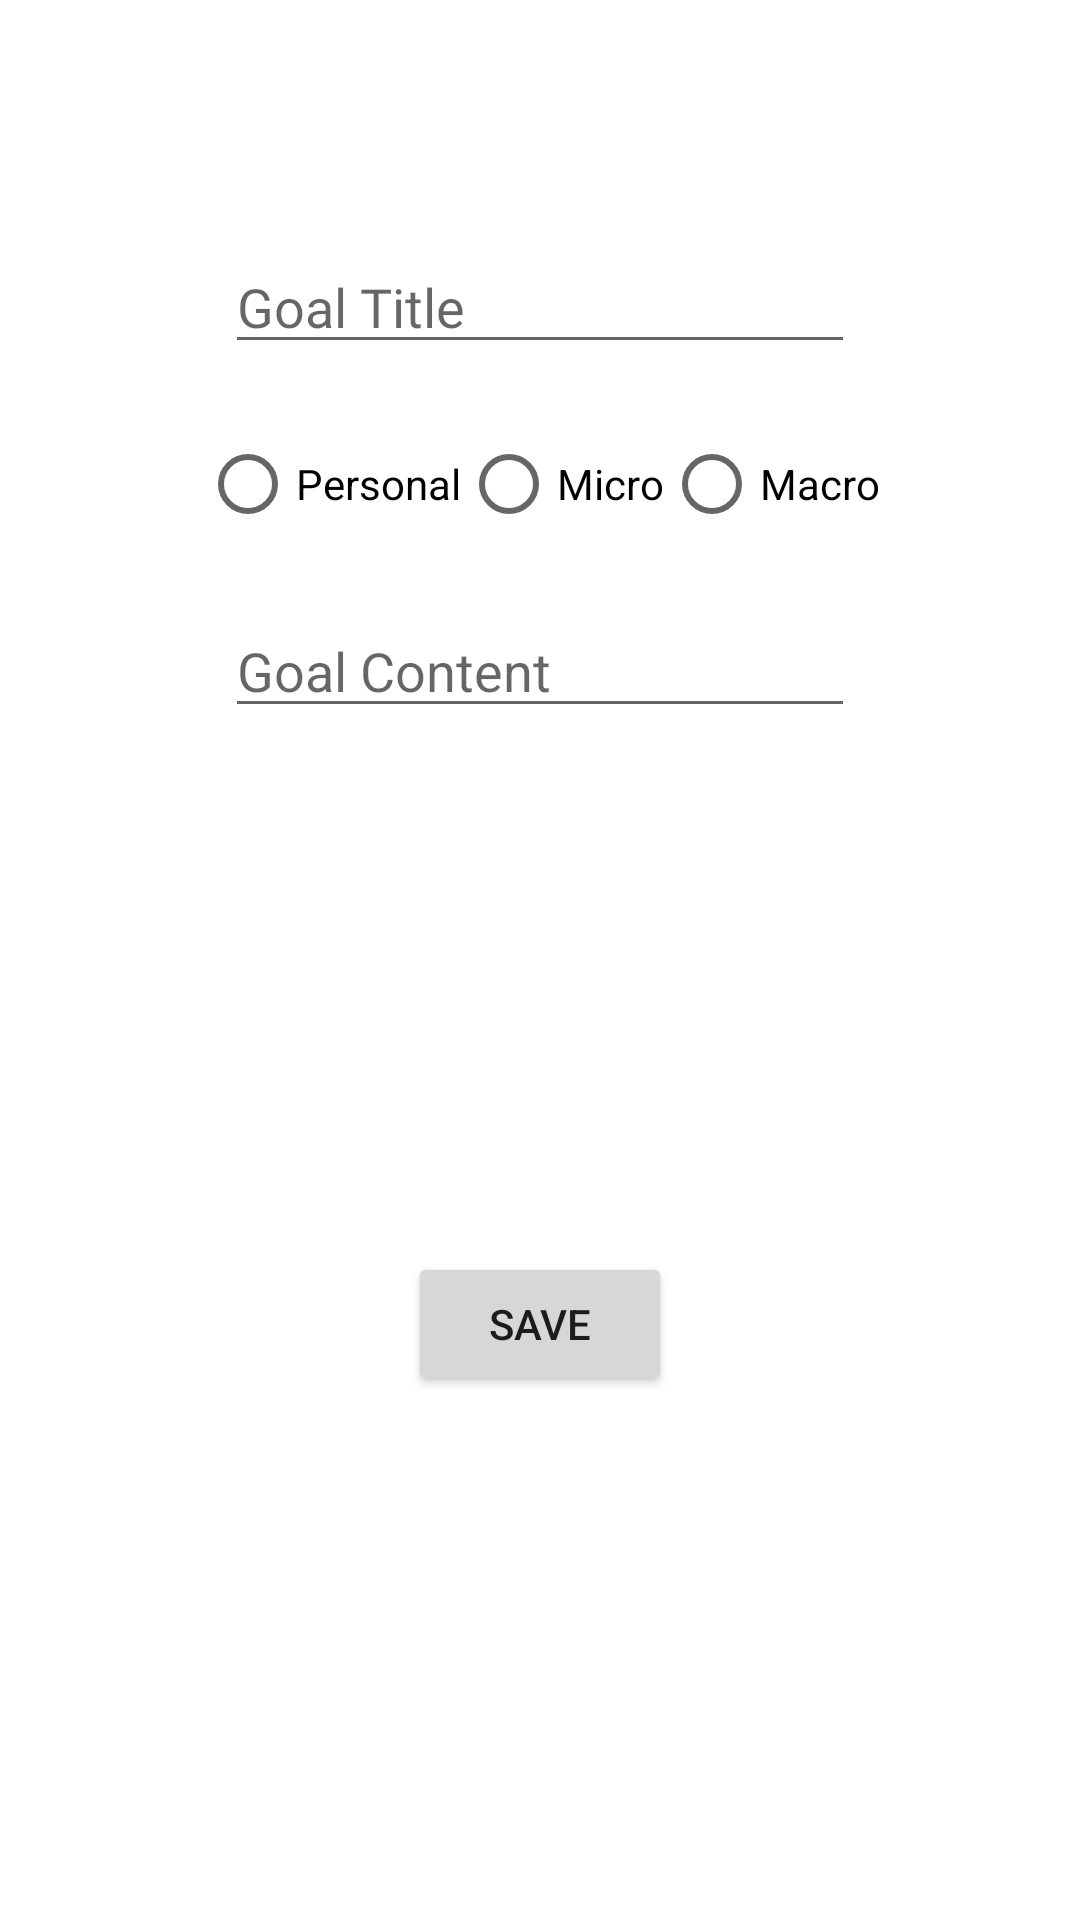

Here is an Android app screen rendered from its layout file. Give the layout XML and the strings, colors and styles it references.
<!-- AndroidManifest.xml: application theme Theme.GoodMental -->
<!-- res/layout/activity_addgoal.xml -->
<?xml version="1.0" encoding="utf-8"?>
<androidx.constraintlayout.widget.ConstraintLayout xmlns:android="http://schemas.android.com/apk/res/android"
    xmlns:app="http://schemas.android.com/apk/res-auto"
    xmlns:tools="http://schemas.android.com/tools"
    android:layout_width="match_parent"
    android:layout_height="match_parent">

    <EditText
        android:id="@+id/editText_title"
        android:layout_width="wrap_content"
        android:layout_height="wrap_content"
        android:layout_marginStart="8dp"
        android:layout_marginTop="80dp"
        android:layout_marginEnd="8dp"
        android:ems="10"
        android:fontFamily="@font/friz_quadrata_bold"
        android:hint="Goal Title"
        android:inputType="textPersonName"
        app:layout_constraintEnd_toEndOf="parent"
        app:layout_constraintStart_toStartOf="parent"
        app:layout_constraintTop_toTopOf="parent" />

    <EditText
        android:id="@+id/editTextTextMultiLine3"
        android:layout_width="wrap_content"
        android:layout_height="wrap_content"
        android:layout_marginStart="8dp"
        android:layout_marginTop="80dp"
        android:layout_marginEnd="8dp"
        android:ems="10"
        android:gravity="start|top"
        android:hint="Goal Content"
        android:inputType="textMultiLine"
        app:layout_constraintEnd_toEndOf="parent"
        app:layout_constraintStart_toStartOf="parent"
        app:layout_constraintTop_toBottomOf="@+id/editText_title" />

    <RadioGroup
        android:layout_width="wrap_content"
        android:layout_height="wrap_content"
        android:layout_marginStart="4dp"
        android:layout_marginTop="4dp"
        android:layout_marginEnd="4dp"
        android:layout_marginBottom="4dp"
        android:orientation="horizontal"
        app:layout_constraintBottom_toTopOf="@+id/editTextTextMultiLine3"
        app:layout_constraintEnd_toEndOf="parent"
        app:layout_constraintStart_toStartOf="parent"
        app:layout_constraintTop_toBottomOf="@+id/editText_title">


        <RadioButton
            android:id="@+id/radioButton_personal"
            android:layout_width="match_parent"
            android:layout_height="wrap_content"
            android:checked="false"
            android:onClick="onRadioButtonClicked"
            android:text="Personal" />

        <RadioButton
            android:id="@+id/radioButton_micro"
            android:layout_width="match_parent"
            android:layout_height="wrap_content"
            android:onClick="onRadioButtonClicked"
            android:text="Micro" />

        <RadioButton
            android:id="@+id/radioButton_macro"
            android:layout_width="match_parent"
            android:layout_height="wrap_content"
            android:onClick="onRadioButtonClicked"
            android:text="Macro" />
    </RadioGroup>

    <Button
        android:id="@+id/button_goalSubmit"
        android:layout_width="wrap_content"
        android:layout_height="wrap_content"
        android:text="Save"
        app:layout_constraintBottom_toBottomOf="parent"
        app:layout_constraintEnd_toEndOf="parent"
        app:layout_constraintStart_toStartOf="parent"
        app:layout_constraintTop_toBottomOf="@+id/editTextTextMultiLine3" />

    <TextView
        android:id="@+id/textView_errorAddGoal"
        android:layout_width="wrap_content"
        android:layout_height="wrap_content"
        android:fontFamily="@font/friz_quadrata_bold"
        android:textColor="#B71C1C"
        android:typeface="normal"
        app:layout_constraintBottom_toTopOf="@+id/button_goalSubmit"
        app:layout_constraintEnd_toEndOf="parent"
        app:layout_constraintStart_toStartOf="parent"
        app:layout_constraintTop_toBottomOf="@+id/editTextTextMultiLine3" />

</androidx.constraintlayout.widget.ConstraintLayout>
<!-- resources referenced by this layout -->
<resources>
  <style name="Theme.GoodMental" parent="Theme.MaterialComponents.DayNight.DarkActionBar">
          
          <item name="colorPrimary">@color/purple_500</item>
          <item name="colorPrimaryVariant">@color/purple_700</item>
          <item name="colorOnPrimary">@color/white</item>
          
          <item name="colorSecondary">@color/teal_200</item>
          <item name="colorSecondaryVariant">@color/teal_700</item>
          <item name="colorOnSecondary">@color/black</item>
          
          <item name="android:statusBarColor" tools:targetApi="l">?attr/colorPrimaryVariant</item>
          
      </style>
  <!-- not gathered from this repository: default colours our renderer supplied (Android Studio template values) -->
  <color name="purple_500">#FF6200EE</color>
  <color name="purple_700">#FF3700B3</color>
  <color name="teal_200">#FF03DAC5</color>
  <color name="teal_700">#FF018786</color>
  <color name="black">#FF000000</color>
  <color name="white">#FFFFFFFF</color>
</resources>
